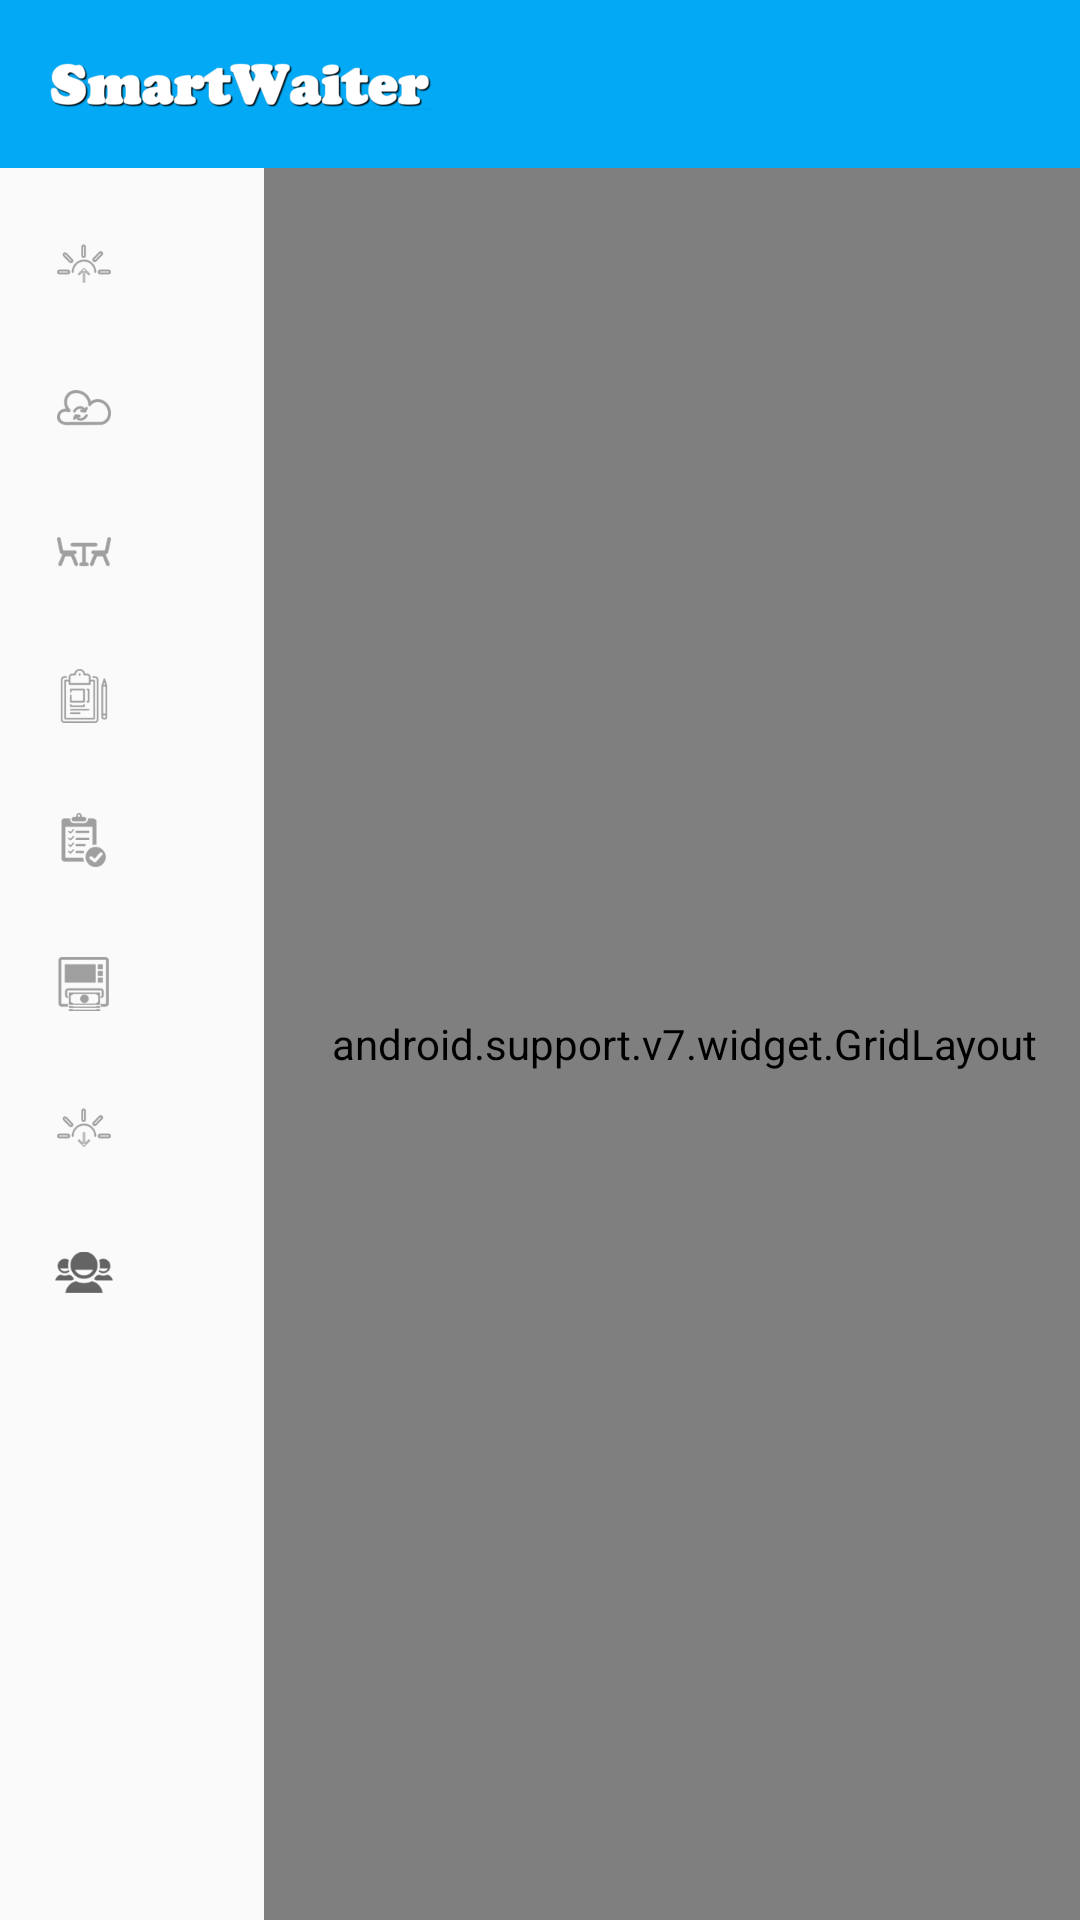

Write the Android layout XML for this screen, with the resource values it uses.
<!-- AndroidManifest.xml: application theme AppTheme -->
<!-- res/layout/activity_mesas.xml -->
<LinearLayout xmlns:android="http://schemas.android.com/apk/res/android"
              xmlns:app="http://schemas.android.com/apk/res-auto"
              xmlns:tools="http://schemas.android.com/tools"
              android:layout_width="match_parent"
              android:layout_height="match_parent"
              android:orientation="vertical"
              tools:context="com.neversoft.smartwaiter.ui.MesasActivity">

    <include
        layout="@layout/toolbar"/>

    <LinearLayout
        android:layout_width="match_parent"
        android:layout_height="0dp"
        android:layout_weight="7">

        <include layout="@layout/navigation_view"/>


        <android.support.v7.widget.GridLayout
            android:id="@+id/mainLinearLayout"
            android:layout_width="0dp"
            android:layout_height="match_parent"
            android:layout_weight="4"
            android:background="@color/detail_accent_pane_background_sec"
            android:paddingLeft="@dimen/form_horizontal_padding_small"
            app:orientation="vertical">

            <LinearLayout
                android:layout_width="match_parent"
                android:layout_height="0dp"
                android:background="@color/detail_accent_pane_background"
                android:gravity="center_vertical"
                android:padding="@dimen/abc_list_item_padding_horizontal_material"
                app:layout_rowWeight="1">

                <Spinner
                    android:id="@+id/pisos_spinner"
                    android:layout_width="0dp"
                    android:textColor="@android:color/white"
                    android:layout_height="wrap_content"
                    android:background="@android:color/transparent"
                    android:layout_marginRight="@dimen/abc_list_item_padding_horizontal_material"
                    android:layout_weight="1"/>

                <Spinner
                    android:id="@+id/ambientes_spinner"
                    android:layout_width="0dp"
                    android:textColor="@android:color/white"
                    android:layout_height="wrap_content"
                    android:background="@android:color/transparent"
                    android:layout_marginLeft="@dimen/abc_list_item_padding_horizontal_material"
                    android:layout_weight="1"/>
            </LinearLayout>

            <GridView
                android:id="@+id/mesasGridView"
                android:layout_width="match_parent"
                android:layout_height="0dp"
                android:background="@color/detail_accent_pane_background"
                android:columnWidth="200dp"
                android:horizontalSpacing="4dp"
                android:numColumns="auto_fit"
                android:padding="@dimen/abc_list_item_padding_horizontal_material"
                android:paddingTop="@dimen/abc_list_item_padding_horizontal_material"
                android:stretchMode="columnWidth"
                android:verticalSpacing="4dp"
                app:layout_rowWeight="4"
                tools:listitem="@layout/mesa_item"/>


        </android.support.v7.widget.GridLayout>


    </LinearLayout>


</LinearLayout>
<!-- res/layout/toolbar.xml (included above) -->
<?xml version="1.0" encoding="utf-8"?>
<merge xmlns:android="http://schemas.android.com/apk/res/android">

    <android.support.v7.widget.Toolbar
        android:id="@+id/toolbar"
        android:layout_width="match_parent"
        android:layout_height="?attr/actionBarSize"
        android:theme="@style/ThemeOverlay.AppCompat.Dark.ActionBar">

        <ImageView
            android:layout_width="wrap_content"
            android:layout_height="match_parent"
            android:scaleType="center"
            android:src="@drawable/ic_logo"/>
    </android.support.v7.widget.Toolbar>

</merge>
<!-- res/layout/navigation_view.xml (included above) -->
<?xml version="1.0" encoding="utf-8"?>
<merge xmlns:android="http://schemas.android.com/apk/res/android"
       xmlns:app="http://schemas.android.com/apk/res-auto">

    <android.support.design.widget.NavigationView
        android:id="@+id/navigation_view"
        android:layout_width="0dp"
        android:layout_height="match_parent"
        android:layout_weight="1.3"
        android:textSize="@dimen/abc_text_size_display_1_material"
        app:menu="@menu/menu_navigation_view"/>
</merge>
<!-- res/layout/mesa_item.xml (included above) -->
<?xml version="1.0" encoding="utf-8"?>
<LinearLayout xmlns:android="http://schemas.android.com/apk/res/android"
              android:layout_width="match_parent"
              android:layout_height="match_parent"
              android:orientation="vertical"
              android:padding="@dimen/form_horizontal_padding_small">

    <TextView
        android:id="@+id/nro_textview"
        android:layout_width="150dp"
        android:layout_height="20dp"
        android:textAppearance="?android:textAppearanceMedium"/>

    <TextView
        android:id="@+id/estado_textview"
        android:layout_width="150dp"
        android:layout_height="30dp"
        android:ellipsize="end"
        android:maxLines="1"
        android:textAppearance="?android:textAppearanceMedium"/>

    <TextView
        android:id="@+id/reserva_textview"
        android:layout_width="150dp"
        android:layout_height="20dp"
        android:textAppearance="?android:textAppearanceMedium"/>
</LinearLayout>
<!-- resources referenced by this layout -->
<resources>
  <color name="detail_accent_pane_background">#455A64</color>
  <color name="detail_accent_pane_background_sec">#607D8B</color>
  <dimen name="form_horizontal_padding_small">8dp</dimen>
  <!-- drawable ic_logo: png bitmap (drawable-hdpi, 4407 bytes) -->
  <style name="AppTheme" parent="Theme.AppCompat.Light.NoActionBar">
          
          <item name="colorPrimary">@color/primary</item>
          <item name="colorPrimaryDark">@color/primary_dark</item>
          <item name="colorAccent">@color/accent</item>
          <item name="toolbarStyle">@style/Toolbar</item>
          <item name="android:spinnerItemStyle">@style/spinnerItemStyle</item>
          <item name="windowActionModeOverlay">true</item>
          
          <item name="actionModeBackground">@color/primary_dark</item>
      </style>
  <color name="primary">#03A9F4</color>
  <color name="primary_dark">#0288D1</color>
  <color name="accent">#FFC107</color>
  <style name="Toolbar" parent="Widget.AppCompat.Toolbar">
          <item name="android:background">?attr/colorPrimary</item>
          <item name="popupTheme">@style/Theme.AppCompat.Light</item>
      </style>
  <style name="spinnerItemStyle">
          <item name="android:padding">@dimen/form_horizontal_padding_normal</item>
          <item name="android:textAppearance">@style/TextAppearance.AppCompat.Subhead</item>
          <item name="android:textColor">@color/secondary_text</item>
      </style>
  <dimen name="form_horizontal_padding_normal">10dp</dimen>
  <color name="secondary_text">#727272</color>
</resources>
